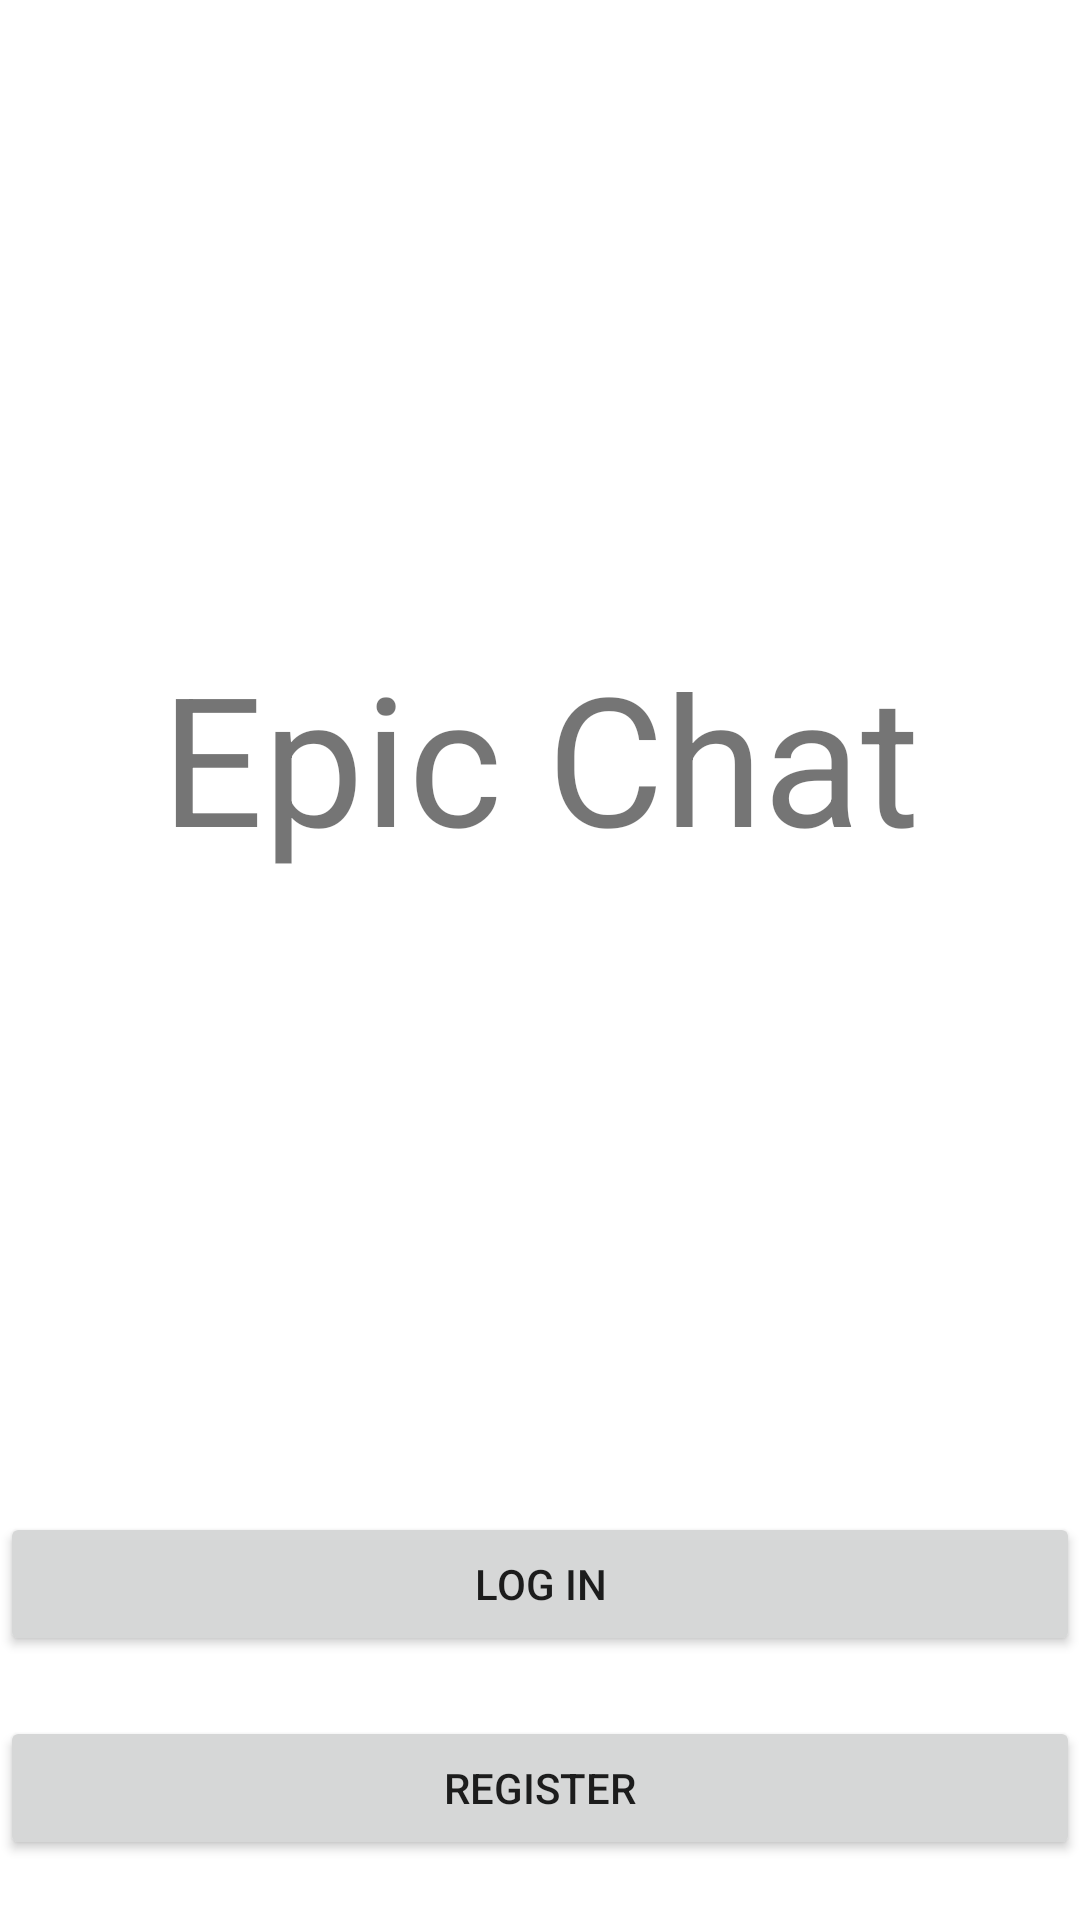

This screen was rendered from an Android layout file. Write that file and the resources it references.
<!-- AndroidManifest.xml: application theme Theme.EpicChat -->
<!-- res/layout/activity_main.xml -->
<?xml version="1.0" encoding="utf-8"?>
<androidx.constraintlayout.widget.ConstraintLayout xmlns:android="http://schemas.android.com/apk/res/android"
    xmlns:app="http://schemas.android.com/apk/res-auto"
    xmlns:tools="http://schemas.android.com/tools"
    android:layout_width="match_parent"
    android:layout_height="match_parent"
    tools:context=".MainActivity">

    <Button
        android:id="@+id/btnRegister"
        android:layout_width="0dp"
        android:layout_height="wrap_content"
        android:layout_marginBottom="20dp"
        android:text="Register"
        app:layout_constraintBottom_toBottomOf="parent"
        app:layout_constraintEnd_toEndOf="parent"
        app:layout_constraintStart_toStartOf="parent" />

    <Button
        android:id="@+id/btnLogin"
        android:layout_width="0dp"
        android:layout_height="wrap_content"
        android:layout_marginBottom="20dp"
        android:text="Log In"
        app:layout_constraintBottom_toTopOf="@+id/btnRegister"
        app:layout_constraintEnd_toEndOf="parent"
        app:layout_constraintHorizontal_bias="0.498"
        app:layout_constraintStart_toStartOf="parent" />

    <TextView
        android:id="@+id/tvEpicChat"
        android:layout_width="wrap_content"
        android:layout_height="wrap_content"
        android:text="Epic Chat"
        android:textSize="60sp"
        app:layout_constraintBottom_toTopOf="@+id/btnLogin"
        app:layout_constraintEnd_toEndOf="parent"
        app:layout_constraintStart_toStartOf="parent"
        app:layout_constraintTop_toTopOf="parent" />
</androidx.constraintlayout.widget.ConstraintLayout>
<!-- resources referenced by this layout -->
<resources>
  <style name="Theme.EpicChat" parent="Theme.MaterialComponents.DayNight.NoActionBar">
          
          <item name="colorPrimary">@android:color/holo_blue_dark</item>
          <item name="colorPrimaryVariant">@android:color/holo_blue_dark</item>
          <item name="colorOnPrimary">@color/white</item>
          
          <item name="colorSecondary">@color/teal_200</item>
          <item name="colorSecondaryVariant">@color/teal_700</item>
          <item name="colorOnSecondary">@color/black</item>
          
          <item name="android:statusBarColor" tools:targetApi="l">?attr/colorPrimaryVariant</item>
          
      </style>
  <color name="white">#FFFFFFFF</color>
  <color name="teal_200">#FF03DAC5</color>
  <color name="teal_700">#FF018786</color>
  <color name="black">#FF000000</color>
</resources>
